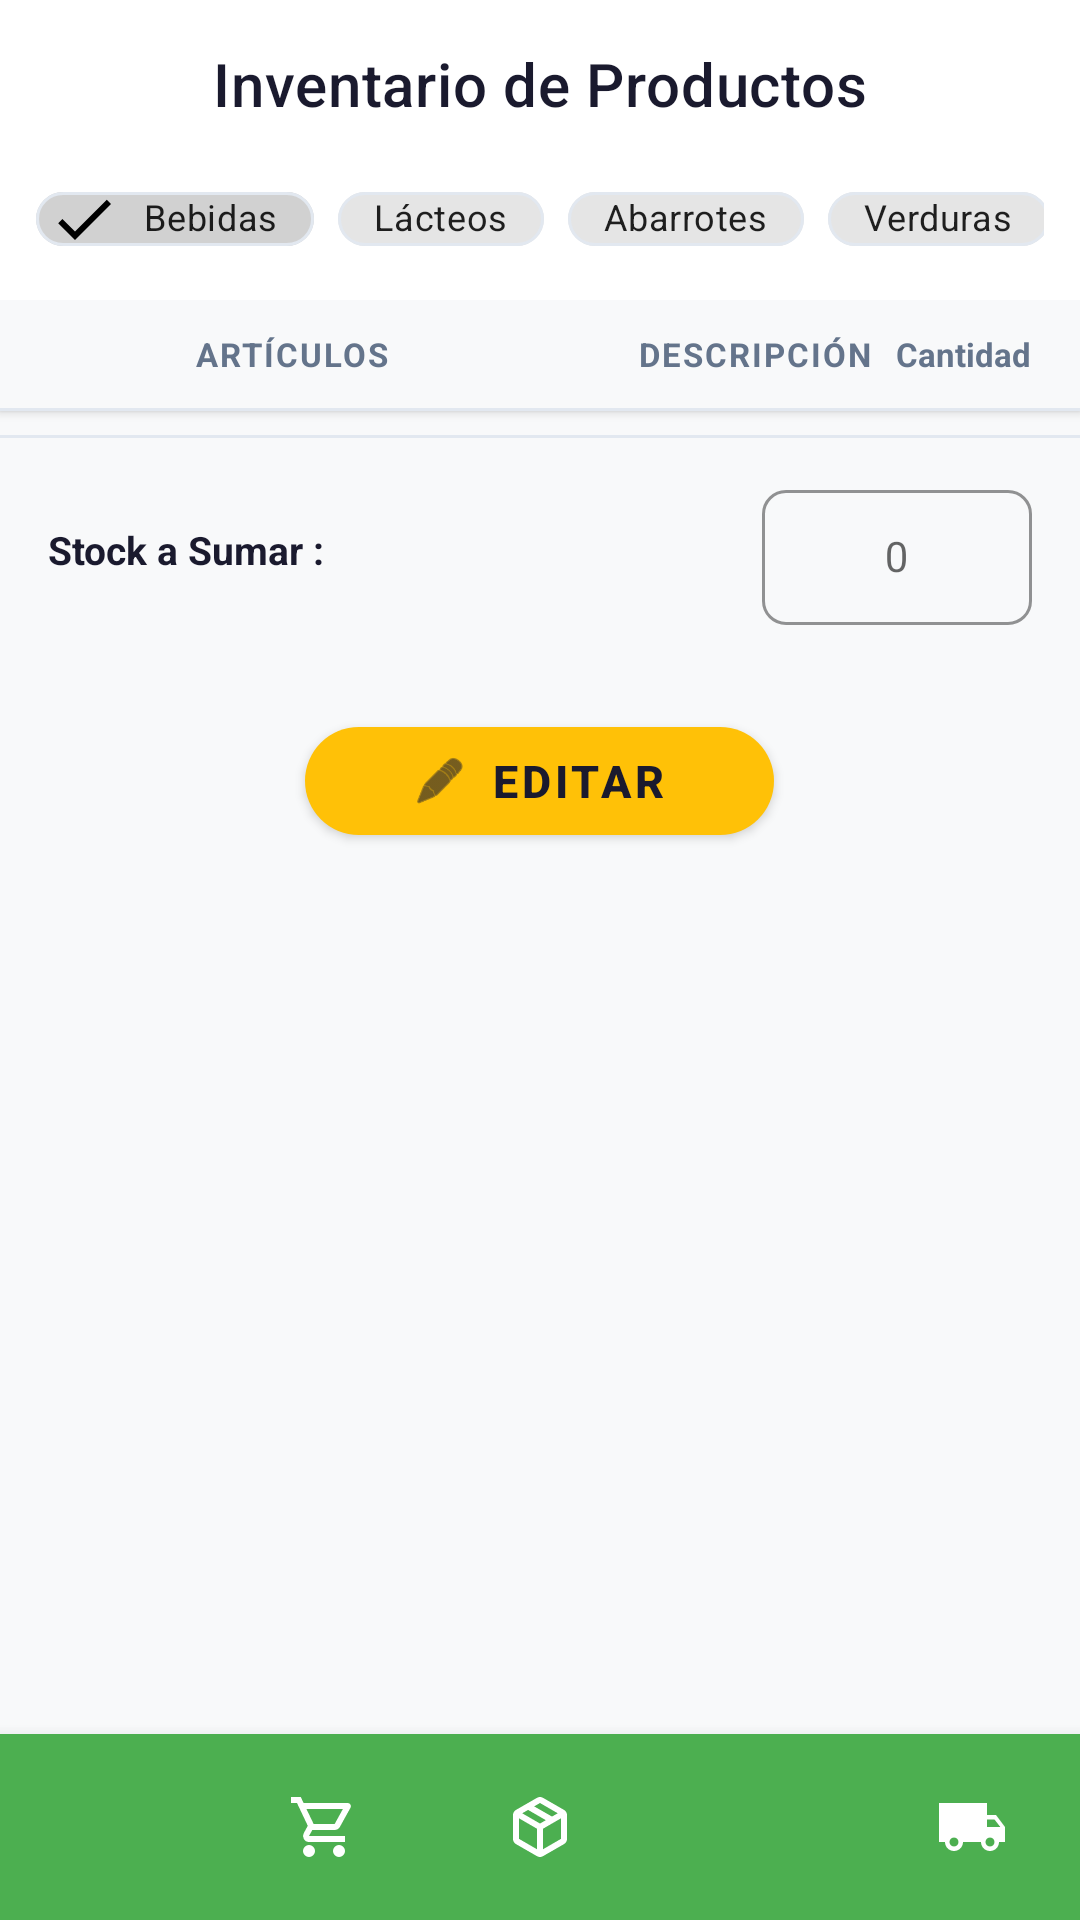

Android layout source for this screen:
<!-- AndroidManifest.xml: application theme Theme.MiniMarketApp -->
<!-- res/layout/activity_inventario_producto.xml -->
<?xml version="1.0" encoding="utf-8"?>
<androidx.coordinatorlayout.widget.CoordinatorLayout
    xmlns:android="http://schemas.android.com/apk/res/android"
    xmlns:app="http://schemas.android.com/apk/res-auto"
    xmlns:tools="http://schemas.android.com/tools"
    android:layout_width="match_parent"
    android:layout_height="match_parent"
    android:background="@color/fondo_general">

    
    <com.google.android.material.appbar.AppBarLayout
        android:id="@+id/appBarLayout"
        android:layout_width="match_parent"
        android:layout_height="wrap_content"
        android:background="@color/fondo_card"
        app:elevation="2dp">

        <com.google.android.material.appbar.MaterialToolbar
            android:id="@+id/toolbar"
            android:layout_width="match_parent"
            android:layout_height="?attr/actionBarSize"
            android:background="@color/fondo_card"
            app:navigationIconTint="@color/texto_principal"
            app:title="Inventario de Productos"
            app:titleCentered="true"
            app:titleTextColor="@color/texto_principal" />

        <HorizontalScrollView
            android:layout_width="match_parent"
            android:layout_height="wrap_content"
            android:scrollbars="none"
            android:paddingHorizontal="12dp"
            android:paddingBottom="10dp">

            <com.google.android.material.chip.ChipGroup
                android:id="@+id/chipGroupCategorias"
                android:layout_width="wrap_content"
                android:layout_height="wrap_content"
                app:singleSelection="true"
                app:selectionRequired="true">

                <com.google.android.material.chip.Chip
                    android:id="@+id/chipBebidas"
                    android:layout_width="wrap_content"
                    android:layout_height="34dp"
                    android:text="Bebidas"
                    android:textSize="12sp"
                    android:checked="true"
                    style="@style/Widget.MaterialComponents.Chip.Filter"
                    app:chipStrokeColor="@color/borde_card"
                    app:chipStrokeWidth="1dp" />

                <com.google.android.material.chip.Chip
                    android:id="@+id/chipLacteos"
                    android:layout_width="wrap_content"
                    android:layout_height="34dp"
                    android:text="Lácteos"
                    android:textSize="12sp"
                    style="@style/Widget.MaterialComponents.Chip.Filter"
                    app:chipStrokeColor="@color/borde_card"
                    app:chipStrokeWidth="1dp" />

                <com.google.android.material.chip.Chip
                    android:id="@+id/chipAbarrotes"
                    android:layout_width="wrap_content"
                    android:layout_height="34dp"
                    android:text="Abarrotes"
                    android:textSize="12sp"
                    style="@style/Widget.MaterialComponents.Chip.Filter"
                    app:chipStrokeColor="@color/borde_card"
                    app:chipStrokeWidth="1dp" />

                <com.google.android.material.chip.Chip
                    android:id="@+id/chipVerduras"
                    android:layout_width="wrap_content"
                    android:layout_height="34dp"
                    android:text="Verduras"
                    android:textSize="12sp"
                    style="@style/Widget.MaterialComponents.Chip.Filter"
                    app:chipStrokeColor="@color/borde_card"
                    app:chipStrokeWidth="1dp" />

            </com.google.android.material.chip.ChipGroup>

        </HorizontalScrollView>

        
        <LinearLayout
            android:layout_width="match_parent"
            android:layout_height="36dp"
            android:orientation="horizontal"
            android:gravity="center_vertical"
            android:paddingHorizontal="16dp"
            android:background="@color/fondo_general">

            <TextView
                android:layout_width="0dp"
                android:layout_height="wrap_content"
                android:layout_weight="0.15"
                android:text=""
                android:textColor="@color/texto_secundario"
                android:textSize="11sp"
                android:textStyle="bold" />

            <TextView
                android:layout_width="0dp"
                android:layout_height="wrap_content"
                android:layout_weight="0.45"
                android:text="ARTÍCULOS"
                android:textColor="@color/texto_secundario"
                android:textSize="11sp"
                android:textStyle="bold"
                android:letterSpacing="0.06" />

            <TextView
                android:layout_width="0dp"
                android:layout_height="wrap_content"
                android:layout_weight="0.25"
                android:text="DESCRIPCIÓN"
                android:textColor="@color/texto_secundario"
                android:textSize="11sp"
                android:textStyle="bold"
                android:letterSpacing="0.06" />

            <TextView
                android:layout_width="0dp"
                android:layout_height="wrap_content"
                android:layout_weight="0.15"
                android:text="Cantidad"
                android:textColor="@color/texto_secundario"
                android:textSize="11sp"
                android:textStyle="bold"
                android:gravity="end" />

        </LinearLayout>

        <View
            android:layout_width="match_parent"
            android:layout_height="1dp"
            android:background="@color/borde_card" />

    </com.google.android.material.appbar.AppBarLayout>

    
    <androidx.core.widget.NestedScrollView
        android:layout_width="match_parent"
        android:layout_height="match_parent"
        android:paddingBottom="80dp"
        android:clipToPadding="false"
        app:layout_behavior="@string/appbar_scrolling_view_behavior">

        <LinearLayout
            android:layout_width="match_parent"
            android:layout_height="wrap_content"
            android:orientation="vertical">

            
            <androidx.recyclerview.widget.RecyclerView
                android:id="@+id/rvInventario"
                android:layout_width="match_parent"
                android:layout_height="wrap_content"
                android:nestedScrollingEnabled="false"
                app:layoutManager="androidx.recyclerview.widget.LinearLayoutManager" />

            
            <View
                android:layout_width="match_parent"
                android:layout_height="1dp"
                android:background="@color/borde_card"
                android:layout_marginTop="8dp" />

            <LinearLayout
                android:layout_width="match_parent"
                android:layout_height="wrap_content"
                android:orientation="horizontal"
                android:gravity="center_vertical"
                android:paddingHorizontal="16dp"
                android:paddingVertical="12dp">

                <TextView
                    android:layout_width="0dp"
                    android:layout_height="wrap_content"
                    android:layout_weight="1"
                    android:text="Stock a Sumar :"
                    android:textColor="@color/texto_principal"
                    android:textSize="13sp"
                    android:textStyle="bold" />

                <com.google.android.material.textfield.TextInputLayout
                    android:layout_width="90dp"
                    android:layout_height="wrap_content"
                    style="@style/Widget.MaterialComponents.TextInputLayout.OutlinedBox.Dense"
                    app:boxCornerRadiusTopStart="8dp"
                    app:boxCornerRadiusTopEnd="8dp"
                    app:boxCornerRadiusBottomStart="8dp"
                    app:boxCornerRadiusBottomEnd="8dp"
                    app:boxStrokeColor="@color/amarillo_accion">

                    <com.google.android.material.textfield.TextInputEditText
                        android:id="@+id/etStockSumar"
                        android:layout_width="match_parent"
                        android:layout_height="wrap_content"
                        android:gravity="center"
                        android:hint="0"
                        android:textColor="@color/texto_principal"
                        android:inputType="number"
                        android:textSize="14sp"
                        tools:ignore="TouchTargetSizeCheck" />

                </com.google.android.material.textfield.TextInputLayout>

            </LinearLayout>

            
            <com.google.android.material.button.MaterialButton
                android:id="@+id/btnEditar"
                android:layout_width="wrap_content"
                android:layout_height="48dp"
                android:layout_gravity="center_horizontal"
                android:paddingHorizontal="36dp"
                android:layout_marginVertical="16dp"
                android:text="Editar"
                android:textSize="15sp"
                android:textStyle="bold"
                android:textColor="@color/texto_sobre_amarillo"
                app:icon="@android:drawable/ic_menu_edit"
                app:iconTint="@color/texto_sobre_amarillo"
                app:iconSize="18dp"
                app:iconPadding="8dp"
                app:backgroundTint="@color/amarillo_accion"
                app:cornerRadius="24dp" />

        </LinearLayout>

    </androidx.core.widget.NestedScrollView>

    
    <com.google.android.material.bottomnavigation.BottomNavigationView
        android:id="@+id/bottomNavigation"
        android:layout_width="match_parent"
        android:layout_height="62dp"
        android:layout_gravity="bottom"
        android:background="@color/verde_nav"
        app:itemIconTint="#FFFFFF"
        app:itemTextColor="#FFFFFF"
        app:labelVisibilityMode="unlabeled"
        app:menu="@menu/bottom_nav_menu" />

</androidx.coordinatorlayout.widget.CoordinatorLayout>
<!-- resources referenced by this layout -->
<resources>
  <color name="amarillo_accion">#FFC107</color>
  <color name="borde_card">#E2E8F0</color>
  <color name="fondo_card">#FFFFFF</color>
  <color name="fondo_general">#F8F9FA</color>
  <color name="texto_principal">#1A1A2E</color>
  <color name="texto_secundario">#64748B</color>
  <color name="texto_sobre_amarillo">#1A1A2E</color>
  <color name="verde_nav">#4CAF50</color>
  <style name="Theme.MiniMarketApp" parent="Theme.MaterialComponents.DayNight.NoActionBar">
  
          
          <item name="colorPrimary">@color/verde_nav</item>
          <item name="colorPrimaryVariant">#388E3C</item>
          <item name="colorSecondary">@color/amarillo_accion</item>
          <item name="colorOnPrimary">@color/texto_sobre_verde</item>
          <item name="colorOnSecondary">@color/texto_sobre_amarillo</item>
  
          
          <item name="android:windowBackground">@color/fondo_general</item>
          <item name="android:colorBackground">@color/fondo_general</item>
  
          
          <item name="android:textColorPrimary">@color/texto_principal</item>
          <item name="android:textColorSecondary">@color/texto_secundario</item>
          <item name="android:textColorHint">@color/texto_hint</item>
  
          
          <item name="boxStrokeColor">@color/amarillo_accion</item>
          <item name="hintTextColor">@color/amarillo_accion</item>
  
          
          <item name="materialCardViewStyle">@style/Widget.App.CardView</item>
      </style>
  <color name="texto_sobre_verde">#FFFFFF</color>
  <color name="texto_hint">#94A3B8</color>
  <style name="Widget.App.CardView" parent="Widget.MaterialComponents.CardView">
          <item name="cardBackgroundColor">@color/fondo_card</item>
          <item name="strokeColor">@color/borde_card</item>
          <item name="strokeWidth">1dp</item>
      </style>
</resources>
